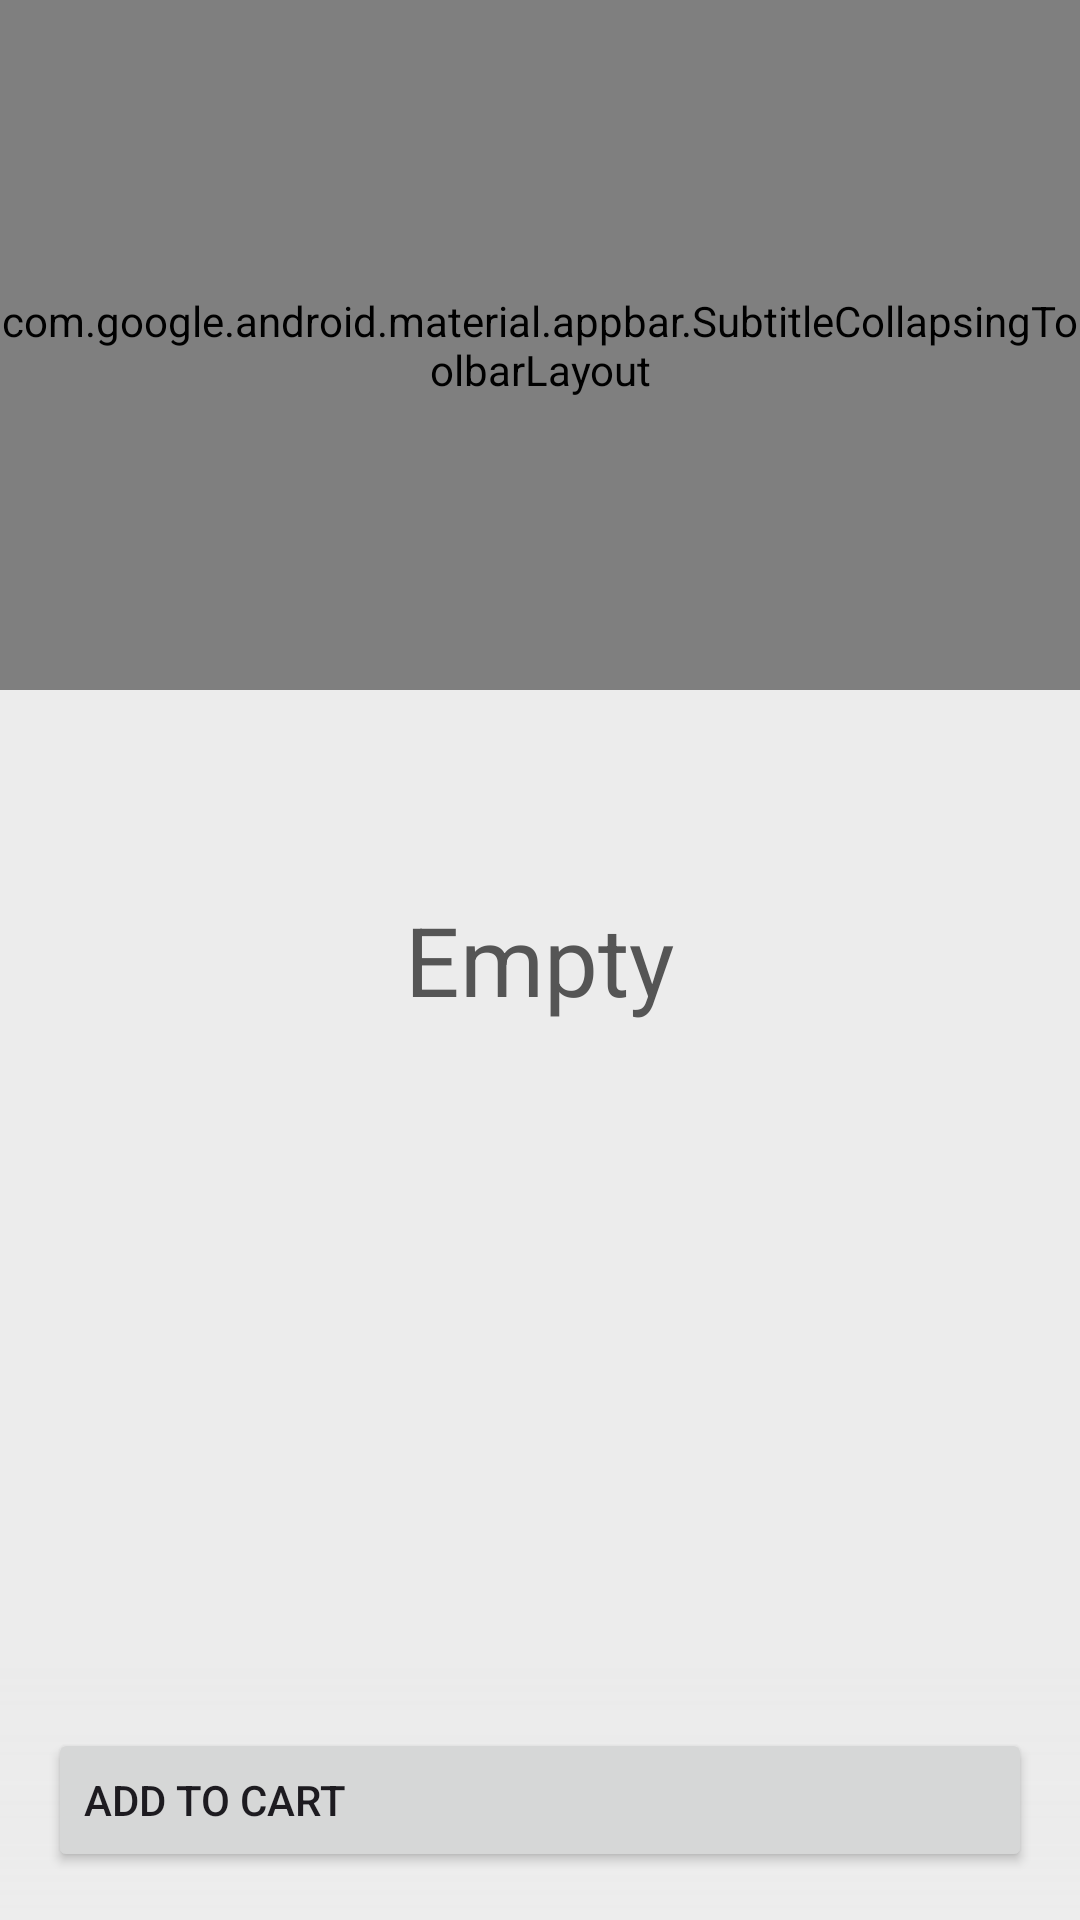

Produce the Android XML layout that renders to this screen, including the resource entries it uses.
<!-- AndroidManifest.xml: application theme Theme.FakeStoreDeveemTest -->
<!-- res/layout/fragment_card.xml -->
<?xml version="1.0" encoding="utf-8"?>
<androidx.coordinatorlayout.widget.CoordinatorLayout xmlns:android="http://schemas.android.com/apk/res/android"
    xmlns:app="http://schemas.android.com/apk/res-auto"
    xmlns:tools="http://schemas.android.com/tools"
    android:layout_width="match_parent"
    android:layout_height="match_parent"
    android:background="@color/day_night_background"
    android:fitsSystemWindows="true">

    <com.google.android.material.appbar.AppBarLayout
        android:layout_width="wrap_content"
        android:layout_height="230dp"
        android:background="@color/day_night_background"
        android:fitsSystemWindows="true">

        <com.google.android.material.appbar.SubtitleCollapsingToolbarLayout
            android:id="@+id/card_collapsing_toolbar_layout"
            android:layout_width="match_parent"
            android:layout_height="match_parent"
            android:fitsSystemWindows="true"
            app:collapsedTitleGravity="center"
            app:contentScrim="@color/gray_average"
            app:expandedTitleMarginBottom="0dp"
            app:expandedTitleMarginStart="16dp"
            app:layout_scrollFlags="scroll|exitUntilCollapsed"
            app:title="@string/cart">

            <androidx.appcompat.widget.Toolbar
                android:id="@+id/card_toolbar"
                android:layout_width="match_parent"
                android:layout_height="?actionBarSize"
                android:layout_marginHorizontal="16dp"
                android:layout_marginTop="8dp"
                app:layout_collapseMode="pin"
                app:menu="@menu/empty_menu"
                app:navigationIcon="@drawable/ic_arrow_back"
                app:title="app_name" />

            <TextView
                style="@style/display_small_font_style"
                android:layout_width="wrap_content"
                android:layout_height="?actionBarSize"
                android:layout_gravity="center_horizontal"
                android:layout_marginTop="8dp"
                android:drawablePadding="4dp"
                android:gravity="center_vertical"
                android:text="@string/market"
                app:drawableStartCompat="@drawable/ic_app_logo_title" />

        </com.google.android.material.appbar.SubtitleCollapsingToolbarLayout>

    </com.google.android.material.appbar.AppBarLayout>

    <androidx.core.widget.NestedScrollView
        android:id="@+id/card_nested_scroll"
        android:layout_width="match_parent"
        android:layout_height="match_parent"
        android:overScrollMode="never"
        android:visibility="gone"
        app:layout_behavior="com.google.android.material.appbar.AppBarLayout$ScrollingViewBehavior">

        <androidx.recyclerview.widget.RecyclerView
            android:id="@+id/products_cache_list_rv"
            android:layout_width="match_parent"
            android:layout_height="match_parent"
            android:clipToPadding="false"
            android:nestedScrollingEnabled="true"
            android:orientation="vertical"
            android:paddingHorizontal="8dp"
            android:paddingTop="8dp"
            android:paddingBottom="90dp"
            app:layoutManager="androidx.recyclerview.widget.LinearLayoutManager"
            tools:listitem="@layout/item_card_product" />

    </androidx.core.widget.NestedScrollView>

    <TextView
        android:id="@+id/card_empty_view"
        style="@style/headline_large_font_style"
        android:layout_width="wrap_content"
        android:layout_height="wrap_content"
        android:layout_gravity="center"
        android:text="@string/empty"
        android:textColor="@color/gray_dark"
        android:visibility="visible" />

    <View
        android:layout_width="match_parent"
        android:layout_height="84dp"
        android:layout_gravity="bottom"
        android:background="@drawable/overlay_gradient_topic" />

    <Button
        android:id="@+id/buy_basket_button"
        android:layout_width="match_parent"
        android:layout_height="wrap_content"
        android:layout_gravity="bottom"
        android:layout_margin="16dp"
        android:gravity="start|center_vertical"
        android:text="@string/add_to_cart" />

</androidx.coordinatorlayout.widget.CoordinatorLayout>
<!-- res/layout/item_card_product.xml (included above) -->
<?xml version="1.0" encoding="utf-8"?>
<androidx.cardview.widget.CardView xmlns:android="http://schemas.android.com/apk/res/android"
    xmlns:app="http://schemas.android.com/apk/res-auto"
    xmlns:tools="http://schemas.android.com/tools"
    android:layout_width="match_parent"
    android:layout_height="wrap_content"
    android:layout_margin="8dp"
    app:cardCornerRadius="16dp"
    app:cardElevation="0dp">

    <LinearLayout
        android:layout_width="match_parent"
        android:layout_height="match_parent"
        android:gravity="center"
        android:orientation="horizontal"
        android:paddingHorizontal="16dp">

        <com.dev.fakestoredeveemtest.presentation.view.AspectRatioImageView
            android:id="@+id/product_image_rv"
            android:layout_width="140dp"
            android:layout_height="wrap_content"
            android:adjustViewBounds="true"
            android:paddingVertical="16dp"
            android:scaleType="fitXY"
            android:src="@drawable/product_image_emp" />

        <View
            android:layout_width="16dp"
            android:layout_height="16dp" />

        <View
            android:layout_width="1dp"
            android:layout_height="match_parent"
            android:background="@color/gray_average" />

        <View
            android:layout_width="16dp"
            android:layout_height="16dp" />

        <androidx.constraintlayout.widget.ConstraintLayout
            android:layout_width="match_parent"
            android:layout_height="match_parent"
            android:paddingVertical="16dp">

            <TextView
                android:id="@+id/product_name_rv"
                style="@style/label_large_font_style"
                android:layout_width="match_parent"
                android:layout_height="wrap_content"
                android:text="@string/product_name_emp"
                app:layout_constraintBottom_toTopOf="@id/free_space_rv"
                app:layout_constraintLeft_toLeftOf="parent"
                app:layout_constraintRight_toRightOf="parent"
                app:layout_constraintTop_toTopOf="parent" />

            <View
                android:id="@+id/free_space_rv"
                android:layout_width="wrap_content"
                android:layout_height="0dp"
                app:layout_constraintBottom_toTopOf="@id/container_product_price_rv"
                app:layout_constraintLeft_toLeftOf="parent"
                app:layout_constraintRight_toRightOf="parent"
                app:layout_constraintTop_toBottomOf="@id/product_name_rv" />

            <LinearLayout
                android:id="@+id/container_product_price_rv"
                android:layout_width="match_parent"
                android:layout_height="wrap_content"
                android:gravity="center"
                android:orientation="horizontal"
                app:layout_constraintBottom_toBottomOf="parent"
                app:layout_constraintLeft_toLeftOf="parent"
                app:layout_constraintRight_toRightOf="parent"
                app:layout_constraintTop_toBottomOf="@id/free_space_rv">

                <TextView
                    android:id="@+id/product_price_rv"
                    style="@style/headline_small_font_style"
                    android:layout_width="wrap_content"
                    android:layout_height="wrap_content"
                    android:text="@string/product_price_emp" />

                <TextView
                    style="@style/title_small_caps_font_style"
                    android:layout_width="wrap_content"
                    android:layout_height="wrap_content"
                    android:text="@string/product_price_value"
                    android:textColor="@color/gray_middle" />

                <View
                    android:layout_width="0dp"
                    android:layout_height="0dp"
                    android:layout_weight="1" />

                <ImageButton
                    android:id="@+id/remove_product_rv"
                    android:layout_width="wrap_content"
                    android:layout_height="wrap_content"
                    android:background="@null"
                    android:padding="12dp"
                    android:src="@drawable/ic_cart_remove"
                    tools:ignore="ContentDescription" />

            </LinearLayout>


        </androidx.constraintlayout.widget.ConstraintLayout>

    </LinearLayout>

</androidx.cardview.widget.CardView>
<!-- resources referenced by this layout -->
<resources>
  <color name="day_night_background">@color/gray_light</color>
  <color name="gray_average">#FFD5D5D5</color>
  <color name="gray_dark">#FF555555</color>
  <color name="gray_middle">#FF999999</color>
  <!-- drawable overlay_gradient_topic (drawable) -->
  <?xml version="1.0" encoding="utf-8"?>
  <shape xmlns:android="http://schemas.android.com/apk/res/android"
      android:shape="rectangle">
  
      <gradient
          android:angle="90"
          android:centerColor="@color/gradient_center"
          android:endColor="#00000000"
          android:startColor="@color/gradient_start" />
  
  </shape>
  <!-- drawable product_image_emp: png bitmap (drawable, 31472 bytes) -->
  <string name="add_to_cart">Add to cart</string>
  <string name="cart">Cart</string>
  <string name="empty">Empty</string>
  <string name="market">market</string>
  <string name="product_name_emp">Mens Casual \nPremium Slim F\nit T-Shirts</string>
  <string name="product_price_emp">109.95</string>
  <string name="product_price_value">$</string>
  <style name="display_small_font_style" parent="TextAppearance.AppCompat.Display1">
          <item name="android:textSize">28sp</item>
          <item name="fontFamily">Roboto</item>
          <item name="android:textStyle">normal</item>
          <item name="android:textColor">@color/day_night_color</item>
      </style>
  <style name="headline_large_font_style" parent="TextAppearance.AppCompat.Headline">
          <item name="android:textSize">32sp</item>
          <item name="fontFamily">Roboto</item>
          <item name="android:textStyle">normal</item>
          <item name="android:textColor">@color/day_night_color</item>
      </style>
  <style name="headline_small_font_style" parent="TextAppearance.AppCompat.Headline">
          <item name="android:textSize">24sp</item>
          <item name="fontFamily">Roboto</item>
          <item name="android:textStyle">normal</item>
          <item name="android:textColor">@color/day_night_color</item>
      </style>
  <style name="label_large_font_style" parent="TextAppearance.AppCompat.Title">
          <item name="android:textSize">16sp</item>
          <item name="fontFamily">Roboto</item>
          <item name="android:textStyle">normal</item>
          <item name="android:textColor">@color/day_night_color</item>
      </style>
  <style name="title_small_caps_font_style" parent="TextAppearance.AppCompat.Title">
          <item name="android:textSize">18sp</item>
          <item name="fontFamily">Roboto</item>
          <item name="android:textStyle">normal</item>
          <item name="android:textColor">@color/day_night_color</item>
      </style>
  <style name="Theme.FakeStoreDeveemTest" parent="Base.Theme.FakeStoreDeveemTest" />
  <color name="gray_light">#FFECECEC</color>
  <color name="gradient_center">#80ECECEC</color>"
  <color name="gradient_start">#ECECEC</color>
  <color name="day_night_color">@color/black</color>
  <style name="Base.Theme.FakeStoreDeveemTest" parent="Theme.Material3.DayNight.NoActionBar">
          
          <item name="colorPrimary">@color/gray_average</item>
          <item name="android:statusBarColor">@android:color/transparent</item>
          <item name="android:windowLightStatusBar">true</item>
          <item name="android:windowIsTranslucent">true</item>
      </style>
  <color name="black">#FF000000</color>
</resources>
